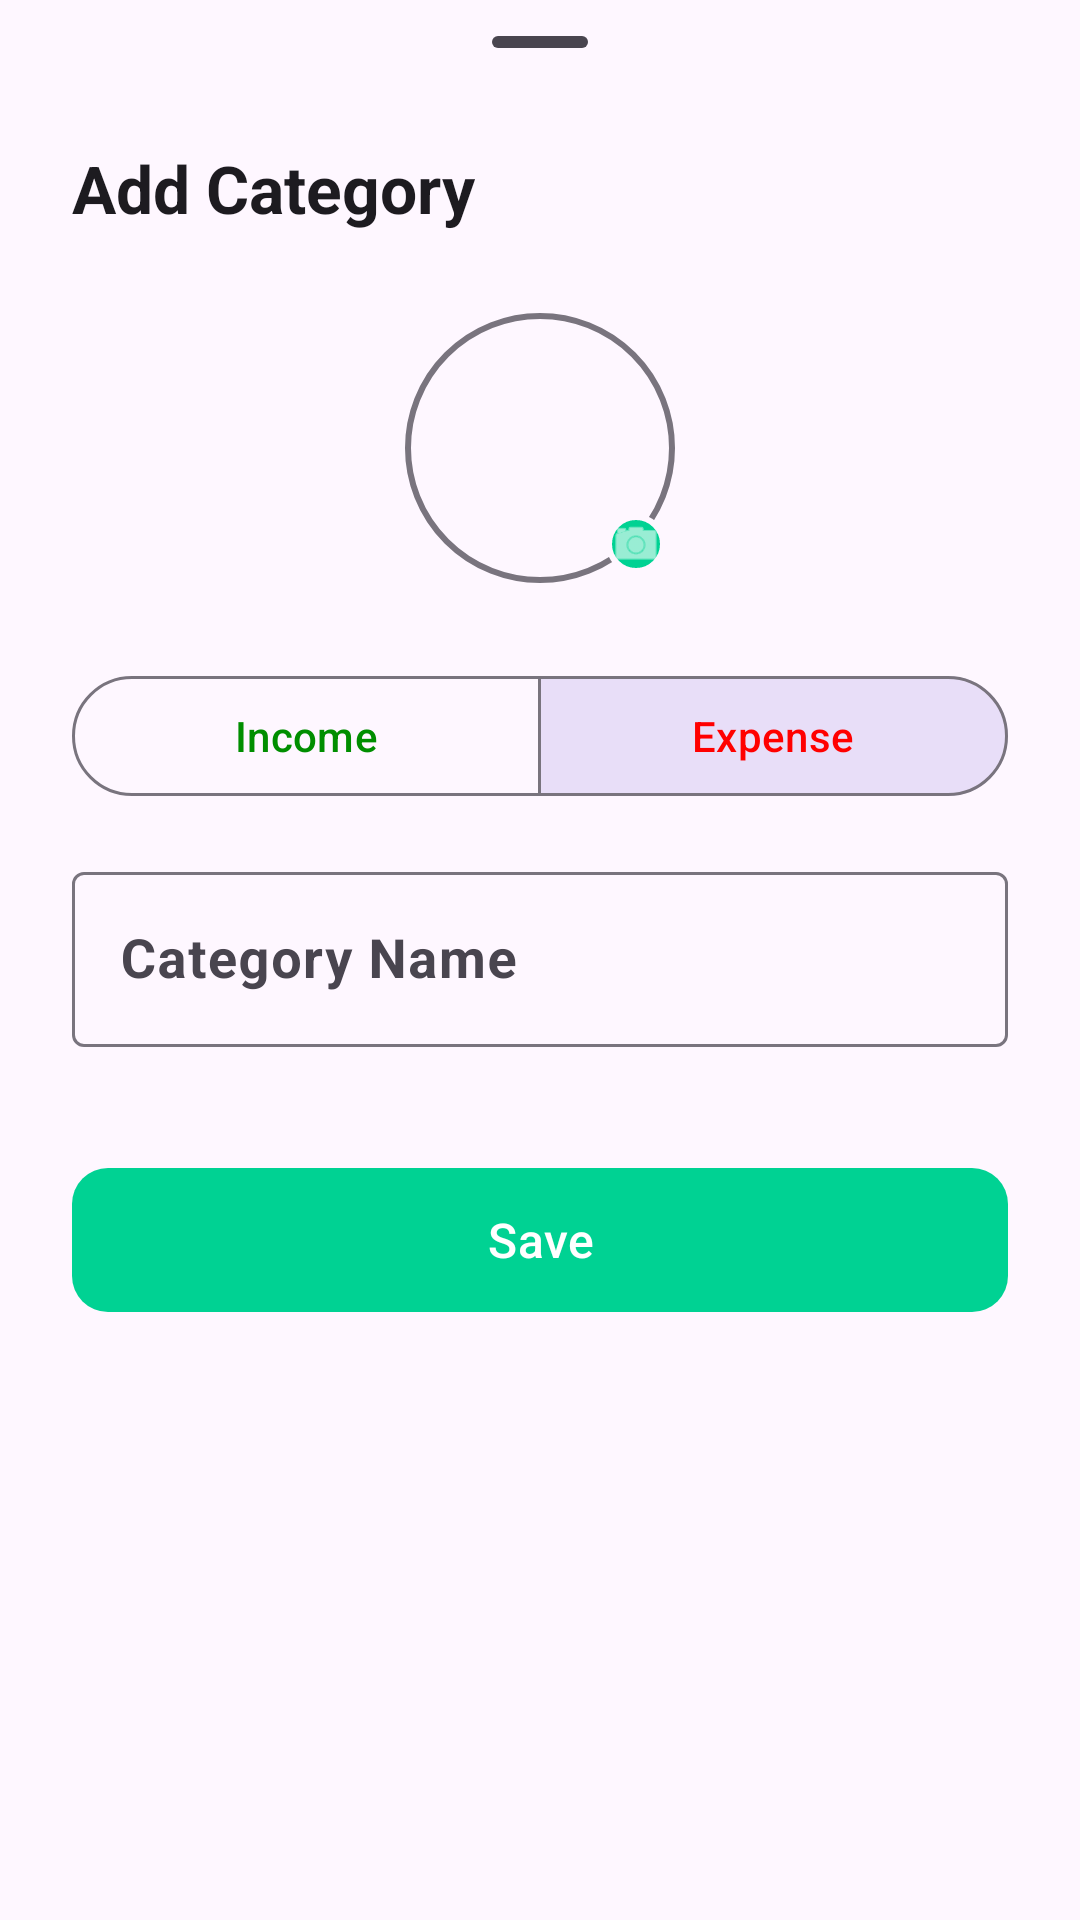

Android layout source for this screen:
<!-- AndroidManifest.xml: application theme Theme.FinTechVar -->
<!-- res/layout/fragment_add_category.xml -->
<?xml version="1.0" encoding="utf-8"?>
<androidx.constraintlayout.widget.ConstraintLayout xmlns:android="http://schemas.android.com/apk/res/android"
    xmlns:app="http://schemas.android.com/apk/res-auto"
    xmlns:tools="http://schemas.android.com/tools"
    android:layout_width="match_parent"
    android:layout_height="wrap_content"
    android:background="?attr/colorSurface"
    android:paddingBottom="24dp"
    tools:context=".bottomfragments.AddCategoryFragment">

    <com.google.android.material.bottomsheet.BottomSheetDragHandleView
        android:id="@+id/dragHandle"
        android:layout_width="match_parent"
        android:layout_height="wrap_content"
        app:layout_constraintEnd_toEndOf="parent"
        app:layout_constraintStart_toStartOf="parent"
        app:layout_constraintTop_toTopOf="parent" />

    <TextView
        android:id="@+id/tvTitle"
        android:layout_width="wrap_content"
        android:layout_height="wrap_content"
        android:layout_marginStart="24dp"
        android:text="@string/add_category_title"
        android:textAppearance="?attr/textAppearanceTitleLarge"
        android:textColor="?attr/colorOnSurface"
        android:textStyle="bold"
        app:layout_constraintStart_toStartOf="parent"
        app:layout_constraintTop_toBottomOf="@id/dragHandle" />

    <FrameLayout
        android:id="@+id/iconContainer"
        android:layout_width="wrap_content"
        android:layout_height="wrap_content"
        android:layout_marginTop="24dp"
        android:clickable="true"
        android:focusable="true"
        android:foreground="?attr/selectableItemBackgroundBorderless"
        app:layout_constraintEnd_toEndOf="parent"
        app:layout_constraintStart_toStartOf="parent"
        app:layout_constraintTop_toBottomOf="@id/tvTitle">

        <com.google.android.material.imageview.ShapeableImageView
            android:id="@+id/ivIcon"
            android:layout_width="96dp"
            android:layout_height="96dp"
            android:padding="4dp"
            android:scaleType="centerCrop"
            app:shapeAppearanceOverlay="@style/ShapeAppearance.Material3.Corner.Full"
            app:srcCompat="@drawable/ic_add"
            app:strokeColor="?attr/colorOutline"
            app:strokeWidth="2dp" />

        <com.google.android.material.imageview.ShapeableImageView
            android:layout_width="28dp"
            android:layout_height="28dp"
            android:layout_gravity="bottom|end"
            android:layout_marginEnd="2dp"
            android:layout_marginBottom="2dp"
            android:background="?attr/colorPrimary"
            android:padding="5dp"
            app:shapeAppearanceOverlay="@style/ShapeAppearance.Material3.Corner.Full"
            app:srcCompat="@android:drawable/ic_menu_camera"
            app:strokeColor="?attr/colorSurface"
            app:strokeWidth="2dp"
            app:tint="?attr/colorOnPrimary" />
    </FrameLayout>

    <com.google.android.material.button.MaterialButtonToggleGroup
        android:id="@+id/toggleGroup"
        android:layout_width="match_parent"
        android:layout_height="wrap_content"
        android:layout_marginHorizontal="24dp"
        android:layout_marginTop="24dp"
        app:checkedButton="@id/btnExpense"
        app:layout_constraintEnd_toEndOf="parent"
        app:layout_constraintStart_toStartOf="parent"
        app:layout_constraintTop_toBottomOf="@+id/iconContainer"
        app:selectionRequired="true"
        app:singleSelection="true">

        <com.google.android.material.button.MaterialButton
            android:id="@+id/btnIncome"
            style="@style/Widget.Material3.Button.OutlinedButton"
            android:layout_width="0dp"
            android:layout_height="wrap_content"
            android:layout_weight="1"
            android:text="@string/income_label"
            android:textColor="@color/income_label" />

        <com.google.android.material.button.MaterialButton
            android:id="@+id/btnExpense"
            style="@style/Widget.Material3.Button.OutlinedButton"
            android:layout_width="0dp"
            android:layout_height="wrap_content"
            android:layout_weight="1"
            android:text="@string/expense_label"
            android:textColor="@color/expense_label" />
    </com.google.android.material.button.MaterialButtonToggleGroup>

    <com.google.android.material.textfield.TextInputLayout
        android:id="@+id/tilCategoryName"
        style="@style/Widget.Material3.TextInputLayout.OutlinedBox"
        android:layout_width="match_parent"
        android:layout_height="wrap_content"
        android:layout_marginHorizontal="24dp"
        android:layout_marginTop="16dp"
        android:hint="@string/category_name_label"
        app:errorEnabled="true"
        app:layout_constraintEnd_toEndOf="parent"
        app:layout_constraintStart_toStartOf="parent"
        app:layout_constraintTop_toBottomOf="@+id/toggleGroup">

        <com.google.android.material.textfield.TextInputEditText
            android:id="@+id/etCategory"
            android:layout_width="match_parent"
            android:layout_height="wrap_content"
            android:inputType="textCapWords"
            android:maxLines="1"
            android:textColor="?attr/colorOnSurface"
            android:textSize="18sp"
            android:textStyle="bold" />
    </com.google.android.material.textfield.TextInputLayout>

    <com.google.android.material.button.MaterialButton
        android:id="@+id/btnSave"
        android:layout_width="match_parent"
        android:layout_height="56dp"
        android:layout_marginHorizontal="24dp"
        android:layout_marginTop="16dp"
        android:text="@string/save_btn"
        android:textSize="16sp"
        app:cornerRadius="12dp"
        app:layout_constraintEnd_toEndOf="parent"
        app:layout_constraintStart_toStartOf="parent"
        app:layout_constraintTop_toBottomOf="@+id/tilCategoryName" />

</androidx.constraintlayout.widget.ConstraintLayout>
<!-- resources referenced by this layout -->
<resources>
  <color name="expense_label">#FF0000</color>
  <color name="income_label">#008E00</color>
  <string name="add_category_title">Add Category</string>
  <string name="category_name_label">Category Name</string>
  <string name="expense_label">Expense</string>
  <string name="income_label">Income</string>
  <string name="save_btn">Save</string>
  <style name="ShapeAppearance.Material3.Corner.Full" parent="">
          <item name="cornerFamily">rounded</item>
          <item name="cornerSize">50%</item>
      </style>
  <style name="Theme.FinTechVar" parent="Base.Theme.FinTechVar" />
  <style name="Base.Theme.FinTechVar" parent="Theme.Material3.DayNight.NoActionBar">
          <item name="colorPrimary">@color/primary_green</item>
          <item name="android:statusBarColor">@android:color/transparent</item>
          <item name="android:navigationBarColor">@android:color/transparent</item>
      </style>
  <color name="primary_green">#00D293</color>
</resources>
